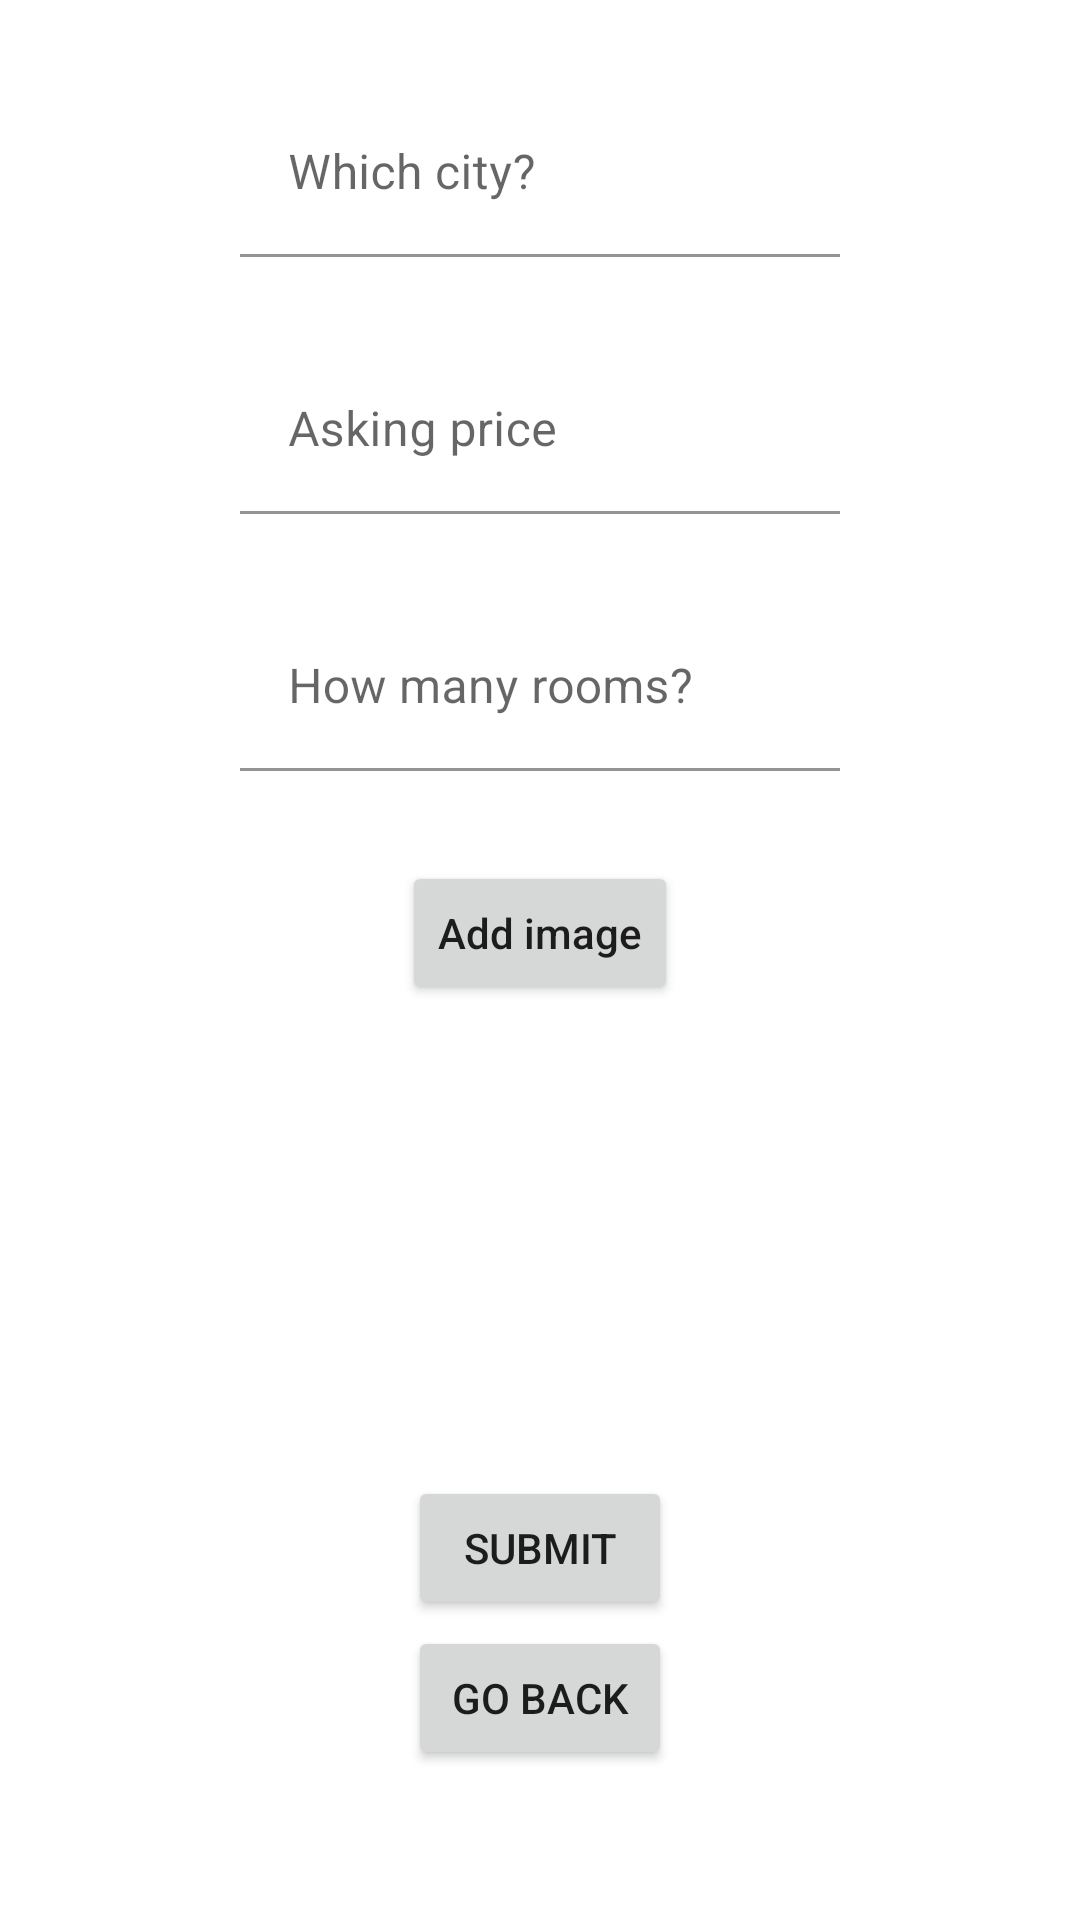

Produce the Android XML layout that renders to this screen, including the resource entries it uses.
<!-- AndroidManifest.xml: application theme Theme.Android2Project -->
<!-- res/layout/fragment_add_meeting.xml -->
<?xml version="1.0" encoding="utf-8"?>
<RelativeLayout xmlns:android="http://schemas.android.com/apk/res/android"
    xmlns:app="http://schemas.android.com/apk/res-auto"
    xmlns:tools="http://schemas.android.com/tools"
    android:layout_width="match_parent"
    android:layout_height="match_parent"
    tools:context=".fragment_Add_Meeting"
    android:background="@color/white"
    android:clickable="true">


    <com.google.android.material.textfield.TextInputLayout
        android:id="@+id/inputlayout1"
        android:layout_width="wrap_content"
        android:layout_height="wrap_content"
        android:layout_centerHorizontal="true">

        <com.google.android.material.textfield.TextInputEditText
            android:id="@+id/cityET"
            android:layout_width="200dp"
            android:layout_height="wrap_content"
            android:layout_centerHorizontal="true"
            android:layout_marginTop="30dp"
            android:background="@android:color/transparent"
            android:hint="Which city?" />

    </com.google.android.material.textfield.TextInputLayout>

    <com.google.android.material.textfield.TextInputLayout
        android:layout_width="wrap_content"
        android:layout_height="wrap_content"
        android:layout_centerHorizontal="true"
        android:layout_below="@id/inputlayout1"
        android:id="@+id/inputlayout2"
        >
        <com.google.android.material.textfield.TextInputEditText
            android:layout_width="200dp"
            android:layout_height="wrap_content"
            android:hint="Asking price"
            android:inputType="date"
            android:background="@android:color/transparent"
            android:layout_centerHorizontal="true"
            android:layout_marginTop="30dp"
            android:id="@+id/askingPriceET"
            />

    </com.google.android.material.textfield.TextInputLayout>

    <com.google.android.material.textfield.TextInputLayout
        android:layout_width="wrap_content"
        android:layout_height="wrap_content"
        android:layout_centerHorizontal="true"
        android:layout_below="@id/inputlayout2"
        android:id="@+id/inputlayout3"
        >
        <com.google.android.material.textfield.TextInputEditText
            android:layout_width="200dp"
            android:layout_height="wrap_content"
            android:hint="How many rooms?"
            android:inputType="date"
            android:background="@android:color/transparent"
            android:layout_centerHorizontal="true"
            android:layout_marginTop="30dp"
            android:id="@+id/roomsET"
            />

    </com.google.android.material.textfield.TextInputLayout>


    <Button
        android:id="@+id/addImage"
        android:layout_width="wrap_content"
        android:layout_height="wrap_content"
        android:layout_below="@id/inputlayout3"
        android:layout_centerHorizontal="true"
        android:layout_marginTop="30dp"
        android:text="Add image"
        android:textAllCaps="false" />

    <Button
        android:id="@+id/submitMeeting"
        android:layout_width="wrap_content"
        android:layout_height="wrap_content"
        android:layout_alignParentBottom="true"
        android:layout_centerHorizontal="true"
        android:layout_marginBottom="100dp"
        android:text="Submit" />

    <Button
        android:id="@+id/goBackBtn"
        android:layout_width="wrap_content"
        android:layout_height="wrap_content"
        android:layout_alignParentBottom="true"
        android:layout_centerHorizontal="true"
        android:layout_marginBottom="50dp"
        android:text="Go Back" />

</RelativeLayout>
<!-- resources referenced by this layout -->
<resources>
  <color name="white">#FFFFFFFF</color>
  <style name="Theme.Android2Project" parent="Theme.MaterialComponents.Light.NoActionBar">
          
          <item name="colorPrimary">@color/primary</item>
          <item name="colorPrimaryVariant">@color/purple_700</item>
          <item name="colorOnPrimary">@color/white</item>
          
          <item name="colorSecondary">#B6B6B6</item>
          <item name="colorSecondaryVariant">@color/teal_700</item>
          <item name="colorOnSecondary">@color/black</item>
          
          <item name="android:statusBarColor" tools:targetApi="l">@color/primary</item>&gt;
          
      </style>
  <color name="primary">#FCB761</color>
  <color name="purple_700">#FF3700B3</color>
  <color name="teal_700">#FF018786</color>
  <color name="black">#FF000000</color>
</resources>
